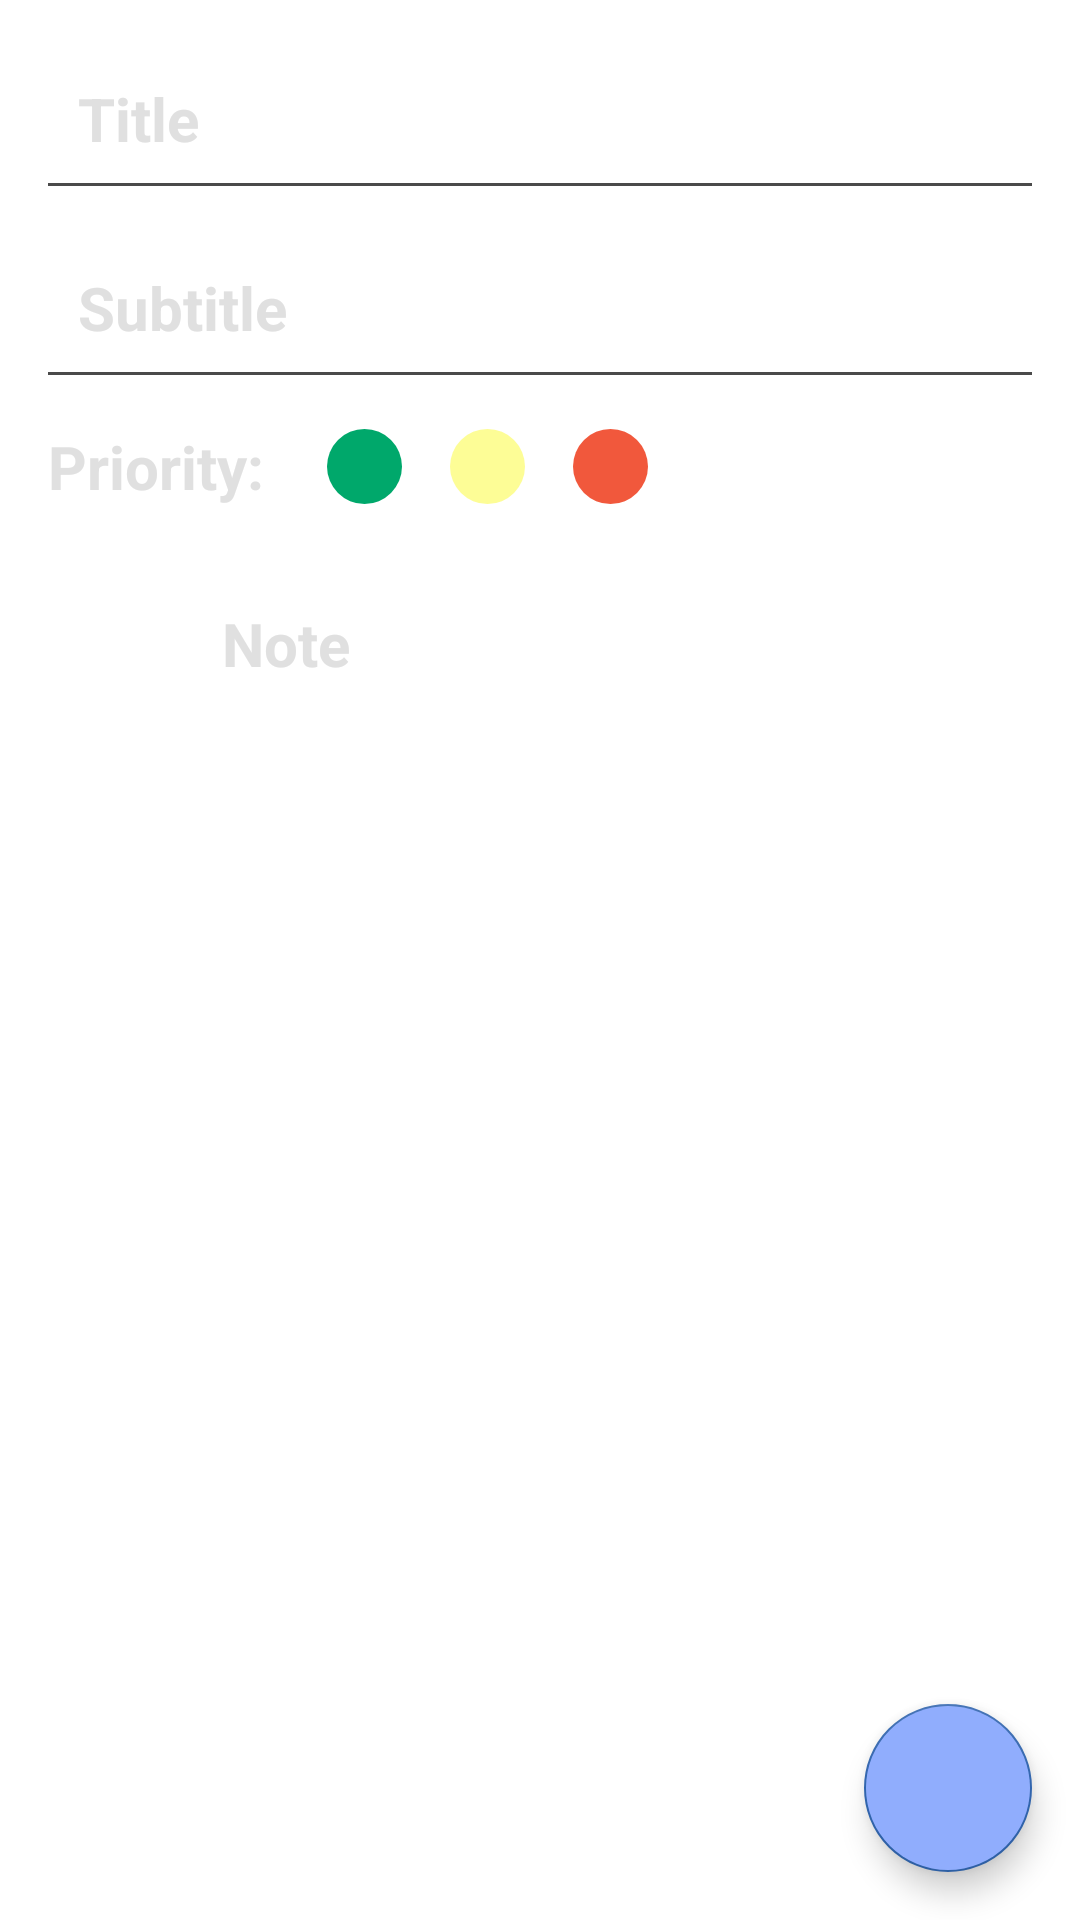

Here is an Android app screen rendered from its layout file. Give the layout XML and the strings, colors and styles it references.
<!-- AndroidManifest.xml: application theme Base.Theme.NoteApp -->
<!-- res/layout/fragment_update_note.xml -->
<?xml version="1.0" encoding="utf-8"?>
<RelativeLayout
    xmlns:android="http://schemas.android.com/apk/res/android"
    xmlns:tools="http://schemas.android.com/tools"
    android:layout_width="match_parent"
    android:layout_height="match_parent"
    tools:context=".View.UpdateNoteFragment">
        <LinearLayout
            android:layout_width="match_parent"
            android:layout_height="match_parent"
            android:orientation="vertical">
            <EditText
                android:id="@+id/updateNoteTitle"
                android:layout_width="match_parent"
                android:layout_height="wrap_content"
                android:layout_marginLeft="16dp"
                android:layout_marginTop="16dp"
                android:layout_marginEnd="16dp"
                android:layout_marginRight="16dp"
                android:layout_marginStart="16dp"
                android:textColorHint="@color/light_grey"
                android:textColor="@color/light_grey"
                android:background="@drawable/rounded_text_area"
                android:hint="@string/title"
                android:textSize="20sp"
                android:textStyle="bold" />

            <EditText
                android:id="@+id/updateNoteSubtitle"
                android:layout_width="match_parent"
                android:layout_height="wrap_content"
                android:layout_marginLeft="16dp"
                android:layout_marginTop="16dp"
                android:layout_marginEnd="16dp"
                android:layout_marginRight="16dp"
                android:textColorHint="@color/light_grey"
                android:textColor="@color/light_grey"
                android:layout_marginStart="16dp"
                android:background="@drawable/rounded_text_area"
                android:hint="Subtitle"
                android:textSize="20sp"
                android:textStyle="bold" />

            <LinearLayout
                android:layout_width="match_parent"
                android:layout_height="wrap_content"
                android:orientation="horizontal"
                android:layout_marginLeft="16dp"
                android:layout_marginTop="16dp"
                android:layout_marginEnd="16dp"
                android:layout_marginRight="16dp"
                android:layout_marginStart="16dp">

                <TextView
                    android:id="@+id/priority"
                    android:layout_width="wrap_content"
                    android:layout_height="wrap_content"
                    android:text="Priority: "
                    android:textColor="@color/light_grey"
                    android:textSize="20sp"
                    android:textStyle="bold" />

                <ImageView
                    android:layout_width="25dp"
                    android:layout_height="25dp"
                    android:layout_gravity="center"
                    android:src="@drawable/green_shape"
                    android:layout_marginStart="16dp"
                    android:onClick="onPrioritySelected"
                    android:id="@+id/greenPriority"
                    />
                <ImageView
                    android:layout_width="25dp"
                    android:layout_height="25dp"
                    android:layout_gravity="center"
                    android:src="@drawable/yellow_shape"
                    android:layout_marginStart="16dp"
                    android:onClick="onPrioritySelected"
                    android:id="@+id/yellowPriority"
                    />
                <ImageView
                    android:layout_width="25dp"
                    android:layout_height="25dp"
                    android:layout_gravity="center"
                    android:src="@drawable/red_shape"
                    android:layout_marginStart="16dp"
                    android:onClick="onPrioritySelected"
                    android:id="@+id/redPriority"
                    />


            </LinearLayout>

            <LinearLayout
                android:layout_width="match_parent"
                android:layout_height="match_parent"
                android:orientation="horizontal"
                android:layout_marginTop="20dp">

                <ImageView
                    android:layout_width="30dp"
                    android:layout_height="36dp"
                    android:layout_marginStart="16dp"
                    android:layout_marginEnd="16dp"
                    android:background="@drawable/pen" />

                <EditText
                    android:id="@+id/updateNote"
                    android:layout_width="match_parent"
                    android:layout_height="match_parent"
                    android:background="@android:color/transparent"
                    android:gravity="start"
                    android:hint="Note"
                    android:padding="12dp"
                    android:textColor="@color/light_grey"
                    android:textColorHint="@color/light_grey"
                    android:textSize="20sp"
                    android:textStyle="bold" />
            </LinearLayout>
        </LinearLayout>


        <com.google.android.material.floatingactionbutton.FloatingActionButton
            android:id="@+id/updateNoteFab"
            android:layout_width="wrap_content"
            android:layout_height="wrap_content"
            android:layout_alignParentEnd="true"
            android:layout_alignParentBottom="true"
            android:layout_gravity="right|bottom"
            android:layout_marginStart="16dp"
            android:layout_marginTop="16dp"
            android:layout_marginEnd="16dp"
            android:layout_marginBottom="16dp"
            android:src="@drawable/tick"
            android:backgroundTint="@color/light_purple"
            android:contentDescription="done">

        </com.google.android.material.floatingactionbutton.FloatingActionButton>

    </RelativeLayout>
<!-- resources referenced by this layout -->
<resources>
  <color name="light_grey">#E0E0E0</color>
  <color name="light_purple">#90adfd</color>
  <!-- drawable green_shape (drawable) -->
  <?xml version="1.0" encoding="utf-8"?>
  <shape
      android:shape="oval"
      xmlns:android="http://schemas.android.com/apk/res/android">
      <solid android:color="#00A86B" />
  </shape>
  <!-- drawable red_shape (drawable) -->
  <shape xmlns:android="http://schemas.android.com/apk/res/android"
      android:shape="oval">
      <solid android:color="@color/red" />
      <size
          android:width="25dp"
          android:height="25dp" />
  </shape>
  <!-- drawable rounded_text_area (drawable) -->
  <?xml version="1.0" encoding="utf-8"?>
  <layer-list xmlns:android="http://schemas.android.com/apk/res/android" >
      <item
          android:bottom="1dp"
          android:left="-2dp"
          android:right="-2dp"
          android:top="-2dp">
          <shape android:shape="rectangle" >
              <stroke
                  android:width="1dp"
                  android:color="#4A4A4A" />
  
              <solid android:color="#00FFFFFF" />
  
              <padding android:left="10dp"
                  android:right="10dp"
                  android:top="10dp"
                  android:bottom="10dp" />
          </shape>
      </item>
  
  </layer-list>
  <!-- drawable yellow_shape (drawable) -->
  <?xml version="1.0" encoding="utf-8"?>
  <shape
      android:shape="oval"
      xmlns:android="http://schemas.android.com/apk/res/android">
      <solid android:color="#FDFD96"/>
  </shape>
  <string name="title">Title</string>
  <style name="Base.Theme.NoteApp" parent="Theme.MaterialComponents.DayNight.DarkActionBar">
          <item name="colorPrimary">@color/blue</item>
          <item name="colorPrimaryVariant">@color/blue</item>
          <item name="colorOnPrimary">@color/white</item>
          <item name="colorSecondary">@color/light_blue</item>
          <item name="colorSecondaryVariant">@color/light_purple</item>
          <item name="colorOnSecondary">@color/black</item>
          <item name="colorSurface">@color/black</item>
          <item name="colorOnSurface">@color/white</item>
          <item name="colorError">@color/red</item>
          <item name="colorOnError">@color/white</item>
          <item name="textFillColor">@color/black</item>
          <item name="android:windowLightStatusBar">true</item>
          <item name="android:windowContentTransitions">true</item>
          <item name="android:windowEnterTransition">@android:transition/slide_right</item>
          <item name="android:windowExitTransition">@android:transition/slide_left</item>
          <item name="android:windowSharedElementEnterTransition">@android:transition/move</item>
          <item name="android:windowSharedElementExitTransition">@android:transition/move</item>
          <item name="android:windowAllowEnterTransitionOverlap">true</item>
          <item name="android:windowAllowReturnTransitionOverlap">true</item>
          <item name="android:windowReenterTransition">@android:transition/slide_right</item>
          <item name="android:windowReturnTransition">@android:transition/slide_left</item>
          <item name="android:windowSharedElementsUseOverlay">false</item>
          <item name="android:windowDrawsSystemBarBackgrounds">true</item>
          <item name="android:windowTranslucentStatus">false</item>
          <item name="android:windowTranslucentNavigation">false</item>
          <item name="android:windowContentOverlay">@null</item>
      </style>
  <color name="red">#F1583C</color>
  <color name="blue">#5e88fc</color>
  <color name="white">#FFFFFFFF</color>
  <color name="light_blue">#3165ae</color>
  <color name="black">#FF000000</color>
</resources>
